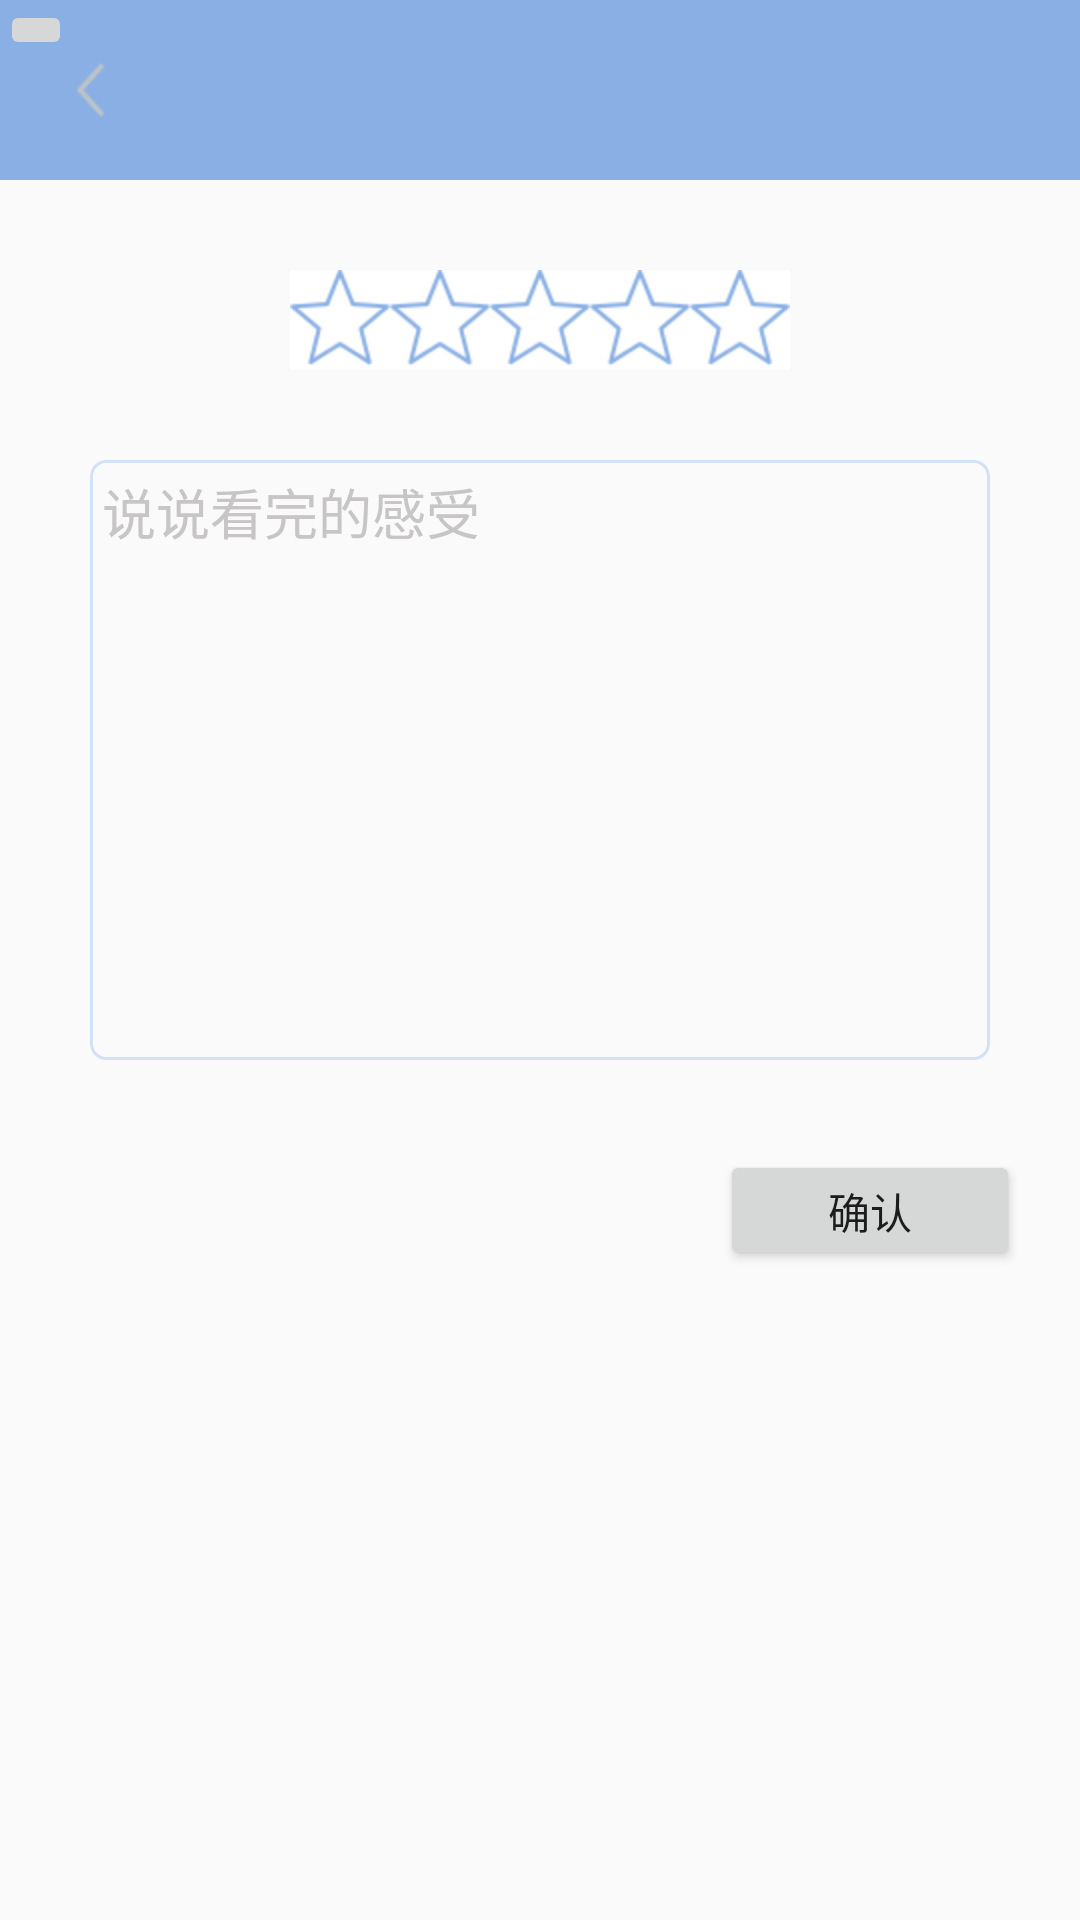

Write the Android layout XML for this screen, with the resource values it uses.
<!-- AndroidManifest.xml: application theme AppTheme -->
<!-- res/layout/activity_score.xml -->
<?xml version="1.0" encoding="utf-8"?>
<RelativeLayout
    xmlns:android="http://schemas.android.com/apk/res/android"
    xmlns:app="http://schemas.android.com/apk/res-auto"
    xmlns:tools="http://schemas.android.com/tools"
    android:layout_width="match_parent"
    android:layout_height="match_parent"
    tools:context="com.example.lyz.uniquefilm.ScoreActivity">

    <LinearLayout
        android:layout_width="match_parent"
        android:layout_height="wrap_content"
        android:background="@color/head">

        <ImageButton
            android:id="@+id/iv_back"
            android:layout_width="wrap_content"
            android:layout_height="wrap_content"
            android:src="@mipmap/return1"
            android:background="@color/head"
            android:layout_margin="20dp"/>
    </LinearLayout>
    <LinearLayout
        android:id="@+id/llscore"
        android:layout_width="match_parent"
        android:layout_height="wrap_content"
        android:layout_marginTop="90dp">

        <LinearLayout
            android:layout_width="match_parent"
            android:layout_height="wrap_content"
            android:gravity="center_horizontal">

            <ImageButton
                android:id="@+id/ib_first"
                android:layout_width="wrap_content"
                android:layout_height="wrap_content"
                android:src="@mipmap/star"
                android:background="#ffff"/>
            <ImageButton
                android:id="@+id/ib_second"
                android:layout_width="wrap_content"
                android:layout_height="wrap_content"
                android:src="@mipmap/star"
                android:background="#ffff"/>
            <ImageButton
                android:id="@+id/ib_third"
                android:layout_width="wrap_content"
                android:layout_height="wrap_content"
                android:src="@mipmap/star"
                android:background="#ffff"/>
            <ImageButton
                android:id="@+id/ib_forth"
                android:layout_width="wrap_content"
                android:layout_height="wrap_content"
                android:src="@mipmap/star"
                android:background="#ffff"/>
            <ImageButton
                android:id="@+id/ib_fifth"
                android:layout_width="wrap_content"
                android:layout_height="wrap_content"
                android:src="@mipmap/star"
                android:background="#ffff"/>
        </LinearLayout>

    </LinearLayout>

    <LinearLayout
        android:layout_width="match_parent"
        android:layout_height="wrap_content">

        <ImageButton
            android:id="@+id/ibret"
            android:layout_width="wrap_content"
            android:layout_height="wrap_content"
            android:src="@mipmap/left2"/>
    </LinearLayout>

    <EditText
        android:id="@+id/etcomment"
        android:layout_width="match_parent"
        android:layout_height="200dp"
        android:layout_below="@id/llscore"
        android:layout_margin="30dp"
        android:hint="说说看完的感受"
        android:textColorHint="#c7c5c5"
        android:gravity="start"
        android:background="@drawable/line"/>

    <LinearLayout
        android:layout_width="match_parent"
        android:layout_height="wrap_content"
        android:layout_below="@id/etcomment"
        android:gravity="right">

        <Button
            android:id="@+id/btnsure"
            android:layout_width="100dp"
            android:layout_height="40dp"
            android:layout_below="@id/etcomment"
            android:layout_marginRight="20dp"
            android:text="确认"/>
    </LinearLayout>





</RelativeLayout>
<!-- resources referenced by this layout -->
<resources>
  <color name="head">#89afe4</color>
  <!-- drawable line (drawable) -->
  <?xml version="1.0" encoding="utf-8"?>
  <shape xmlns:android="http://schemas.android.com/apk/res/android">
  
  
      <stroke
          android:width="1dp"
          android:color="#d3e1f7" /> 
  
      <corners
          android:bottomLeftRadius="5dp"
          android:bottomRightRadius="5dp"
          android:topLeftRadius="5dp"
          android:topRightRadius="5dp" /> 
  
      <padding
          android:bottom="4dp"
          android:left="4dp"
          android:right="4dp"
          android:top="4dp" />
  </shape>
  <!-- mipmap return1: png bitmap (mipmap-hdpi, 497 bytes) -->
  <!-- mipmap star: png bitmap (mipmap-hdpi, 2116 bytes) -->
  <style name="AppTheme" parent="Theme.AppCompat.Light.DarkActionBar">
          
  
          <item name="windowNoTitle">true</item>
          <item name="android:windowIsTranslucent">true</item>
          <item name="android:fitsSystemWindows">true</item>
          <item name="colorPrimary">@color/colorPrimary</item>
          <item name="colorPrimaryDark">@color/colorPrimaryDark</item>
          <item name="colorAccent">@color/colorAccent</item>
      </style>
  <color name="colorPrimary">#89afe4</color>
  <color name="colorPrimaryDark">#393939</color>
  <color name="colorAccent">#9e71f7</color>
</resources>
